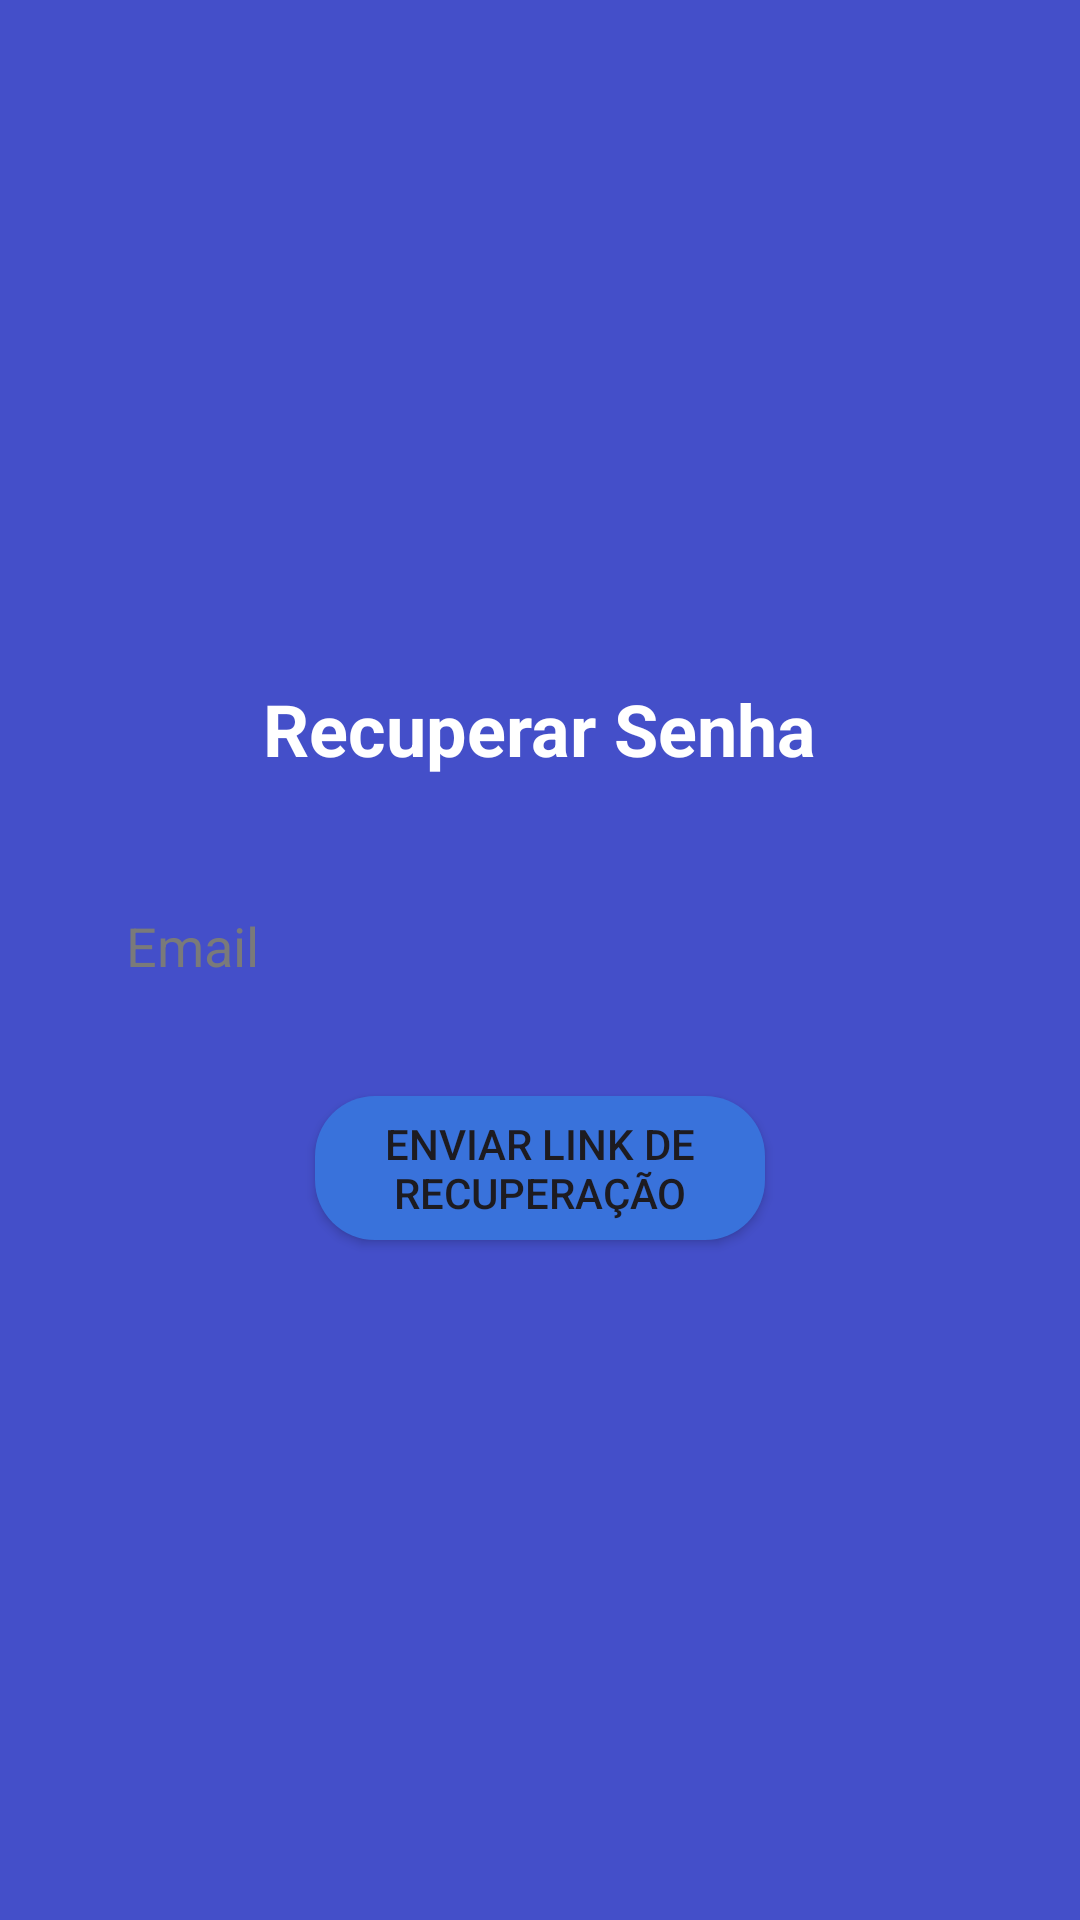

Layout XML and referenced resources for this Android screen:
<!-- AndroidManifest.xml: application theme Theme.MemorizeFlashcardApp -->
<!-- res/layout/activity_reset.xml -->
<?xml version="1.0" encoding="utf-8"?>
<LinearLayout xmlns:android="http://schemas.android.com/apk/res/android"
    xmlns:tools="http://schemas.android.com/tools"
    android:layout_width="match_parent"
    android:layout_height="match_parent"
    xmlns:app="http://schemas.android.com/apk/res-auto"
    android:background="@color/blueBgAuthReset"
    android:orientation="vertical"
    android:gravity="center"
    android:padding="16dp"
    tools:context=".view.ResetActivity">

    <TextView
        android:layout_width="wrap_content"
        android:layout_height="wrap_content"
        android:text="Recuperar Senha"
        android:textColor="@color/white"
        android:textSize="24sp"
        android:textStyle="bold"
        android:layout_marginBottom="32dp"/>

    <EditText
        android:id="@+id/edit_text_email_reset"
        android:layout_width="300dp"
        android:layout_height="wrap_content"
        android:textColorHint="@color/grayTxtAuth"
        android:background="@drawable/btn_arredondado"
        android:padding="12dp"
        android:hint="Email"
        android:inputType="textEmailAddress"
        android:layout_marginBottom="16dp"/>

    <Button
        android:id="@+id/btn_reset_senha"
        android:layout_width="150dp"
        android:layout_height="wrap_content"
        android:background="@drawable/btn_arredondado_blue"
        android:text="Enviar link de recuperação"
        android:layout_marginTop="10dp"
        app:backgroundTint="@null" />

    <ProgressBar
        android:id="@+id/progress_bar_reset"
        android:layout_width="wrap_content"
        android:layout_height="wrap_content"
        android:layout_marginTop="16dp"
        android:visibility="gone"/>

</LinearLayout>
<!-- resources referenced by this layout -->
<resources>
  <color name="blueBgAuthReset">#444FC9</color>
  <color name="grayTxtAuth">#7A7A7A</color>
  <color name="white">#FFFFFFFF</color>
  <!-- drawable btn_arredondado_blue (drawable) -->
  <?xml version="1.0" encoding="utf-8"?>
  <shape xmlns:android="http://schemas.android.com/apk/res/android"
      android:shape="rectangle">
  
      <solid android:color="@color/blueBtnAuth" />
  
      <corners android:radius="20dp" />
  
  </shape>
  <style name="Theme.MemorizeFlashcardApp" parent="Base.Theme.MemorizeFlashcardApp" />
  <color name="blueBtnAuth">#3972DB</color>
  <style name="Base.Theme.MemorizeFlashcardApp" parent="Theme.Material3.DayNight.NoActionBar">
          
          
      </style>
</resources>
